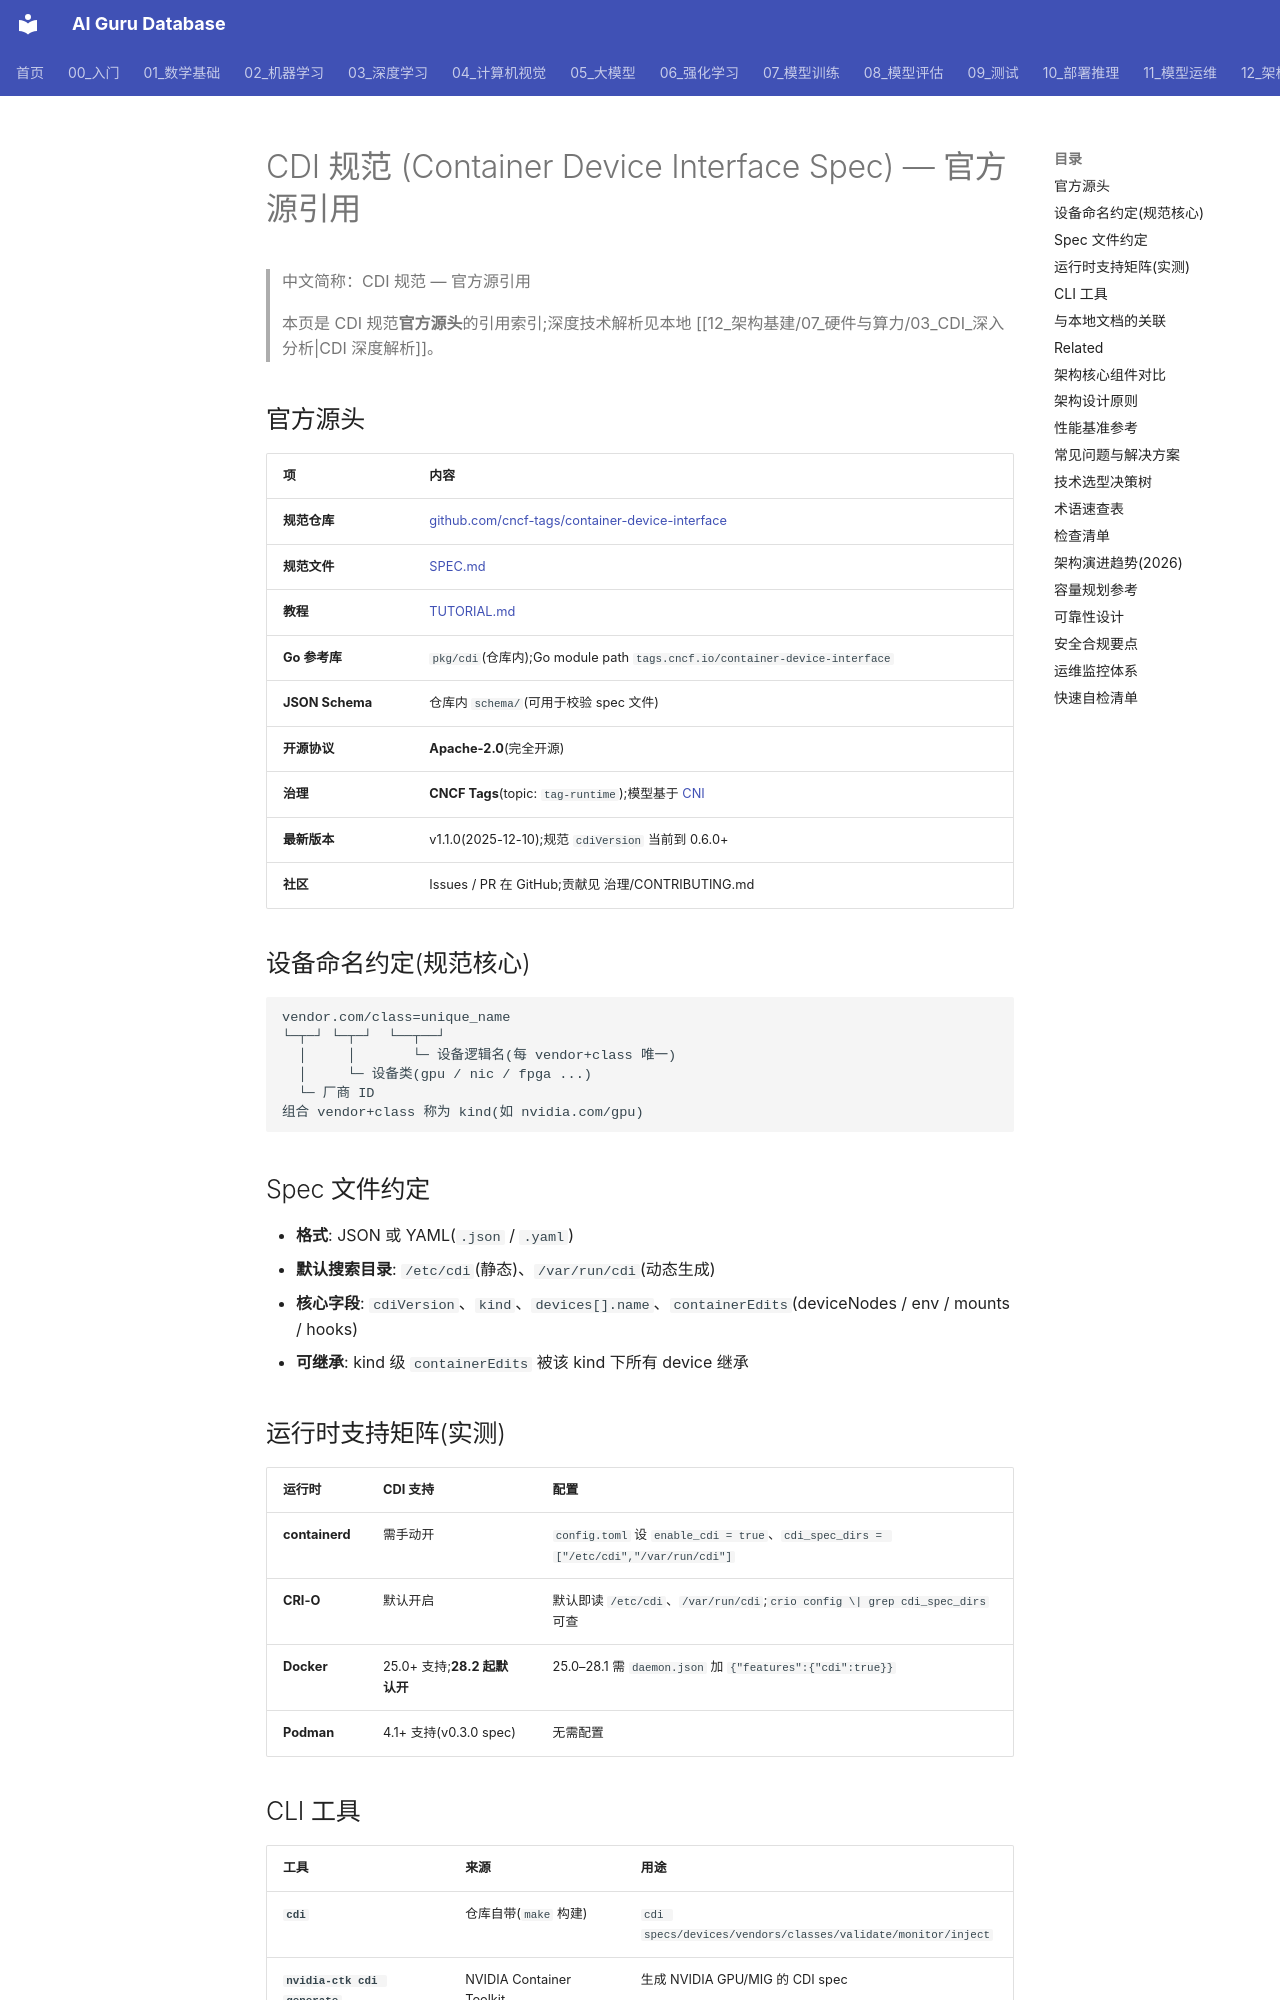

repository: ai-guru-global/ai-guru-database · page: 12_架构基建/07_硬件与算力/04_CDI_Spec_参考/index.html · generator: mkdocs

---
title: "CDI 规范 (Container Device Interface Spec) — 官方源引用"
category: -references
tags: ["references", "cdi", "container-device-interface", "cncf", "specification", "kubernetes", "container-runtime"]
sources:
  - "https://github.com/cncf-tags/container-device-interface"
  - "https://github.com/cncf-tags/container-device-interface/blob/main/SPEC.md"
  - "https://github.com/cncf-tags/container-device-interface/blob/main/TUTORIAL.md"
summary: "CDI (Container Device Interface) 是 CNCF Tags 治理的容器运行时设备接入规范，Apache-2.0 开源。仓库 cncf-tags/container-device-interface 提供 SPEC.md 规范、pkg/cdi Go 参考库与 cdi CLI。本页是该规范在本 wiki 的引用索引，关联本地 CDI 深度文档。"
created: 2026-06-15
updated: 2026-06-15
lifecycle: draft
tier: supporting
aliases:
  - "Cdi Spec"
  - "cdi spec"

name_zh: "CDI 规范 — 官方源引用"
---
# CDI 规范 (Container Device Interface Spec) — 官方源引用

> 中文简称：CDI 规范 — 官方源引用

> 本页是 CDI 规范**官方源头**的引用索引;深度技术解析见本地 [[12_架构基建/07_硬件与算力/03_CDI_深入分析|CDI 深度解析]]。

## 官方源头

| 项 | 内容 |
|----|------|
| **规范仓库** | [github.com/cncf-tags/container-device-interface](https://github.com/cncf-tags/container-device-interface) |
| **规范文件** | [SPEC.md](https://github.com/cncf-tags/container-device-interface/blob/main/SPEC.md) |
| **教程** | [TUTORIAL.md](https://github.com/cncf-tags/container-device-interface/blob/main/TUTORIAL.md) |
| **Go 参考库** | `pkg/cdi`(仓库内);Go module path `tags.cncf.io/container-device-interface` |
| **JSON Schema** | 仓库内 `schema/`(可用于校验 spec 文件) |
| **开源协议** | **Apache-2.0**(完全开源) |
| **治理** | **CNCF Tags**(topic: `tag-runtime`);模型基于 [CNI](https://github.com/containernetworking/cni) |
| **最新版本** | v1.1.0(2025-12-10);规范 `cdiVersion` 当前到 0.6.0+ |
| **社区** | Issues / PR 在 GitHub;贡献见 治理/CONTRIBUTING.md |
